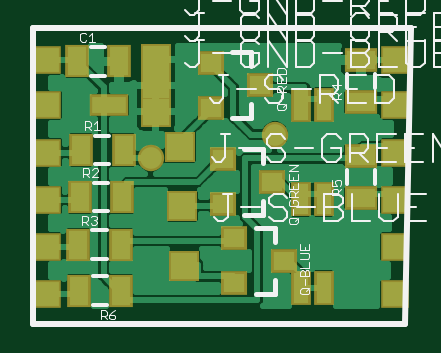
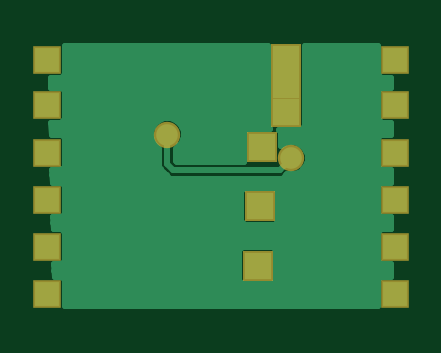
Circuit board: 7 layer files. Board 14.7 x 11.0 mm.
- top_copper: baballe.cmp (22240 bytes)
- drill: baballe.drd (318 bytes)
- drill: baballe.drl (24 bytes)
- top_silk: baballe.plc (14322 bytes)
- bottom_copper: baballe.sol (7217 bytes)
- top_mask: baballe.stc (1385 bytes)
- bottom_mask: baballe.sts (600 bytes)

=== top_copper: baballe.cmp (22240 bytes, source omitted) ===
=== drill: baballe.drd ===
%
M48
M72
T01C0.01969
T02C0.02000
T03C0.02362
%
T01
X5996Y28800
X5996Y36700
X5996Y44500
X5996Y52400
X5996Y60300
X5996Y67800
X63896Y67800
X63896Y60300
X63896Y52400
X63896Y44500
X63896Y36700
X63896Y28800
T02
X43906Y55388
X23236Y51451
T03
X28118Y53262
X24083Y59219
X24087Y63597
X24071Y67975
X28472Y43420
X28827Y33577
M30

=== drill: baballe.drl (24 bytes, source withheld) ===
=== top_silk: baballe.plc (14322 bytes, source omitted) ===
=== bottom_copper: baballe.sol (7217 bytes, source omitted) ===
=== top_mask: baballe.stc ===
G75*
%MOIN*%
%OFA0B0*%
%FSLAX25Y25*%
%IPPOS*%
%LPD*%
%AMOC8*
5,1,8,0,0,1.08239X$1,22.5*
%
%ADD10R,0.03950X0.05524*%
%ADD11R,0.05162X0.05162*%
%ADD12R,0.04343X0.03950*%
%ADD13R,0.05524X0.03950*%
%ADD14R,0.04769X0.04769*%
%ADD15R,0.03300X0.05800*%
%ADD16R,0.06400X0.03600*%
%ADD17C,0.04400*%
D10*
X0011228Y0029404D03*
X0018315Y0029404D03*
X0018236Y0037081D03*
X0011150Y0037081D03*
X0011386Y0044955D03*
X0018472Y0044955D03*
X0018709Y0052829D03*
X0011622Y0052829D03*
X0010874Y0067593D03*
X0017961Y0067593D03*
D11*
X0024071Y0067975D03*
X0024087Y0063597D03*
X0024083Y0059219D03*
X0028118Y0053262D03*
X0028472Y0043420D03*
X0028827Y0033577D03*
D12*
X0037173Y0030625D03*
X0037173Y0038105D03*
X0035205Y0043774D03*
X0035205Y0051255D03*
X0043472Y0047514D03*
X0033236Y0059877D03*
X0033236Y0067357D03*
X0041504Y0063617D03*
X0045441Y0034365D03*
D13*
X0058276Y0044798D03*
X0058276Y0051884D03*
X0058276Y0060782D03*
X0058276Y0067869D03*
D14*
X0005996Y0028800D03*
X0005996Y0036700D03*
X0005996Y0044500D03*
X0005996Y0052400D03*
X0005996Y0060300D03*
X0005996Y0067800D03*
X0063896Y0067800D03*
X0063896Y0060300D03*
X0063896Y0052400D03*
X0063896Y0044500D03*
X0063896Y0036700D03*
X0063896Y0028800D03*
D15*
X0052045Y0029877D03*
X0048295Y0029877D03*
X0048295Y0044640D03*
X0052045Y0044640D03*
X0052045Y0060388D03*
X0048295Y0060388D03*
D16*
X0016346Y0060310D03*
D17*
X0023236Y0051451D03*
X0043906Y0055388D03*
M02*

=== bottom_mask: baballe.sts ===
G75*
%MOIN*%
%OFA0B0*%
%FSLAX25Y25*%
%IPPOS*%
%LPD*%
%AMOC8*
5,1,8,0,0,1.08239X$1,22.5*
%
%ADD10R,0.05162X0.05162*%
%ADD11R,0.04769X0.04769*%
%ADD12C,0.04400*%
D10*
X0028827Y0033577D03*
X0028472Y0043420D03*
X0028118Y0053262D03*
X0024083Y0059219D03*
X0024087Y0063597D03*
X0024071Y0067975D03*
D11*
X0005996Y0028800D03*
X0005996Y0036700D03*
X0005996Y0044500D03*
X0005996Y0052400D03*
X0005996Y0060300D03*
X0005996Y0067800D03*
X0063896Y0067800D03*
X0063896Y0060300D03*
X0063896Y0052400D03*
X0063896Y0044500D03*
X0063896Y0036700D03*
X0063896Y0028800D03*
D12*
X0043906Y0055388D03*
X0023236Y0051451D03*
M02*

